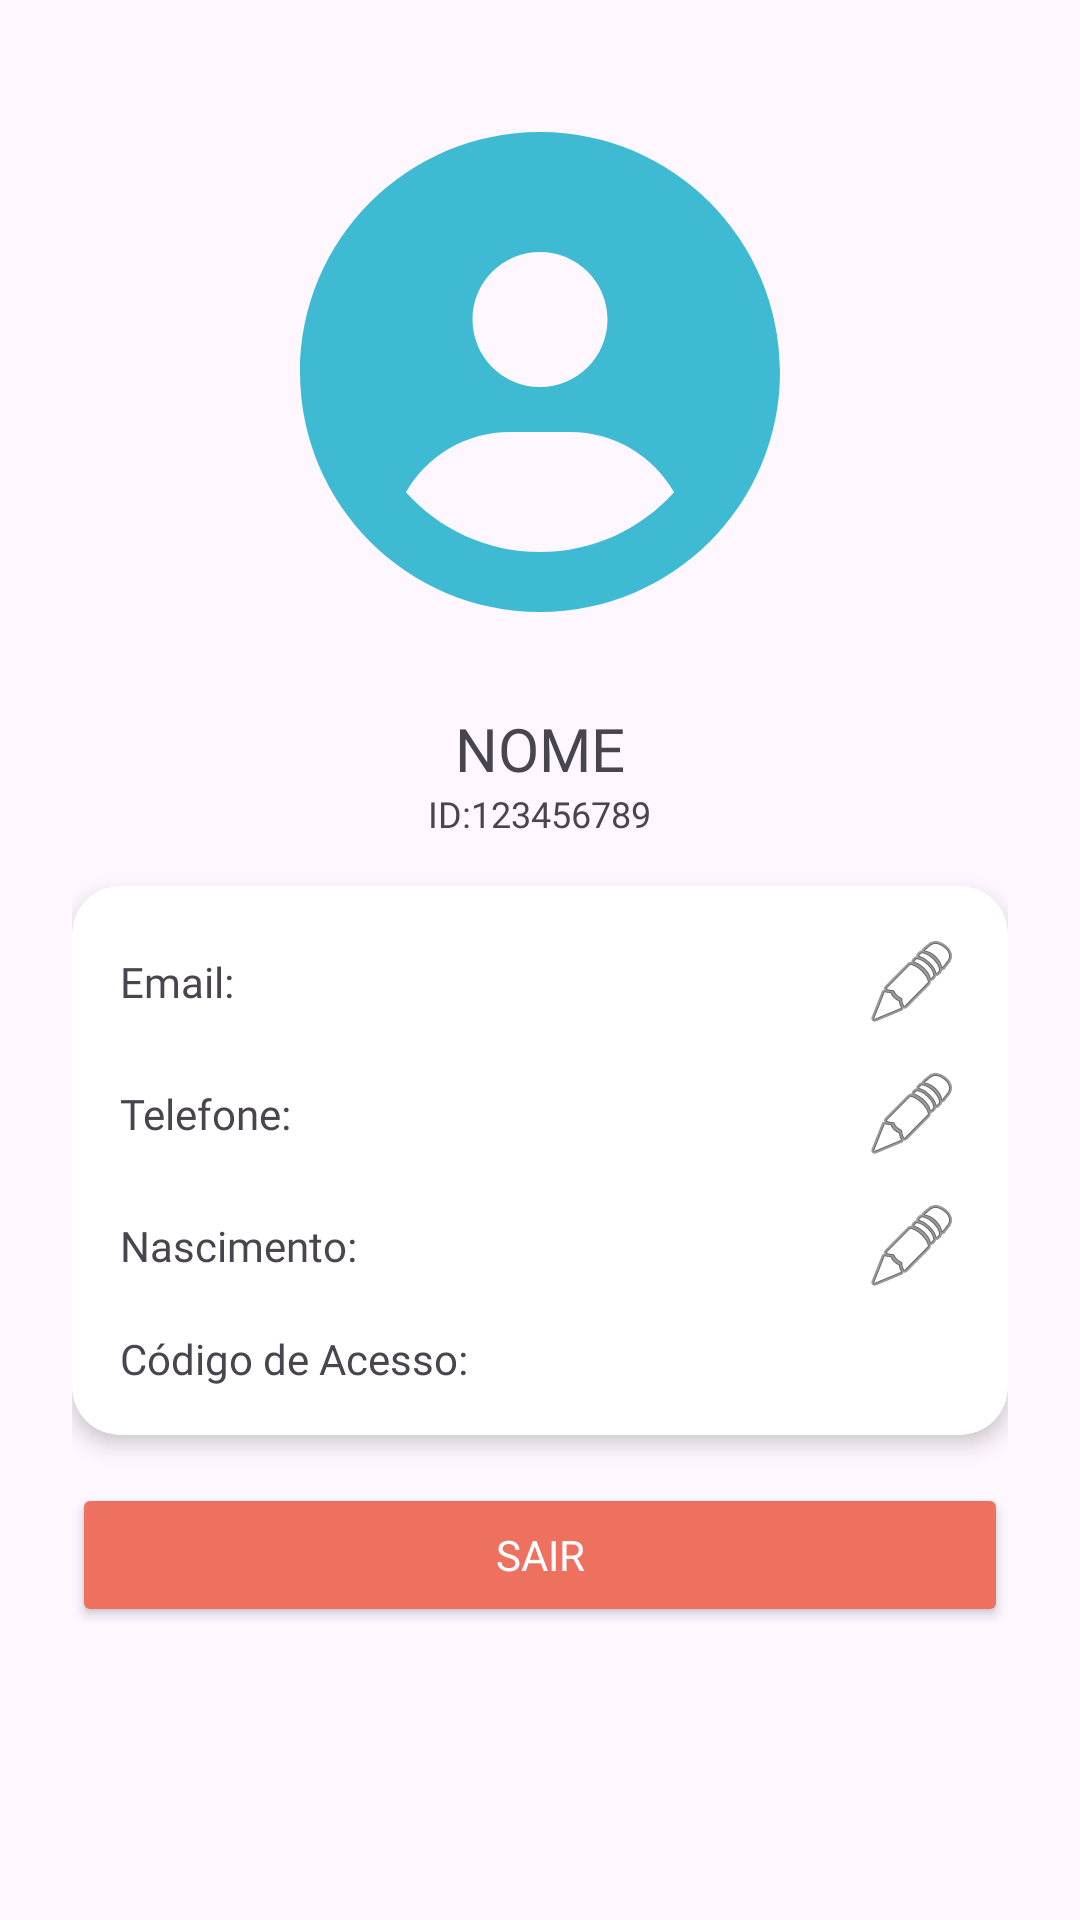

Reconstruct the res/layout file that produces this screen, plus the resources it refers to.
<!-- AndroidManifest.xml: application theme Theme.AlinhaMais -->
<!-- res/layout/fragment_perfil.xml -->
<?xml version="1.0" encoding="utf-8"?>
<FrameLayout xmlns:android="http://schemas.android.com/apk/res/android"
    android:layout_width="match_parent"
    android:layout_height="match_parent"
    >

    <LinearLayout
        android:layout_width="match_parent"
        android:layout_height="match_parent"
        android:orientation="vertical"
        android:gravity="center_horizontal"
        android:padding="24dp">

        
        <ImageView
            android:layout_width="200dp"
            android:layout_height="200dp"
            android:src="@drawable/usuario_placeholder"
            android:layout_marginBottom="12dp"
            android:contentDescription="@string/foto_de_perfil_ImgD"/>

        
        <TextView
            android:id="@+id/tvNome"
            android:layout_width="wrap_content"
            android:layout_height="wrap_content"
            android:textSize="20sp"
            android:fontFamily="@font/roboto_bold"
            android:text="@string/nome_PH"/>

        
        <TextView
            android:id="@+id/tvId"
            android:layout_width="wrap_content"
            android:layout_height="wrap_content"
            android:textSize="12sp"
            android:fontFamily="@font/roboto_light"
            android:layout_marginBottom="16dp"
            android:text="@string/id_PH"/>

        
        <androidx.cardview.widget.CardView
            android:layout_width="match_parent"
            android:layout_height="wrap_content"
            android:layout_marginBottom="16dp"
            app:cardCornerRadius="16dp"
            app:cardElevation="4dp"
            xmlns:app="http://schemas.android.com/apk/res-auto">

            <LinearLayout
                android:layout_width="match_parent"
                android:layout_height="wrap_content"
                android:orientation="vertical"
                android:padding="16dp"
                android:background="@color/boxBg">

                
                <LinearLayout
                    android:layout_width="match_parent"
                    android:layout_height="wrap_content"
                    android:orientation="horizontal"
                    android:gravity="center_vertical"
                    android:layout_marginBottom="12dp">

                    <TextView
                        android:id="@+id/tvEmail"
                        android:layout_width="0dp"
                        android:layout_height="wrap_content"
                        android:layout_weight="1"
                        android:textSize="14sp"
                        android:fontFamily="@font/roboto_medium"
                        android:text="@string/email_PH"/>

                    <ImageButton
                        android:id="@+id/btnEditEmail"
                        android:layout_width="wrap_content"
                        android:layout_height="wrap_content"
                        android:background="?attr/selectableItemBackgroundBorderless"
                        android:src="@android:drawable/ic_menu_edit"
                        android:contentDescription="@string/botao_editar_ImgD"/>

                </LinearLayout>

                
                <LinearLayout
                    android:layout_width="match_parent"
                    android:layout_height="wrap_content"
                    android:orientation="horizontal"
                    android:gravity="center_vertical">

                    <TextView
                        android:id="@+id/tvTelefone"
                        android:layout_width="0dp"
                        android:layout_height="wrap_content"
                        android:layout_weight="1"
                        android:textSize="14sp"
                        android:fontFamily="@font/roboto_medium"
                        android:text="@string/telefone_PH"/>


                    <ImageButton
                        android:id="@+id/btnEditTelefone"
                        android:layout_width="wrap_content"
                        android:layout_height="wrap_content"
                        android:background="?attr/selectableItemBackgroundBorderless"
                        android:src="@android:drawable/ic_menu_edit"
                        android:contentDescription="@string/botao_editar_ImgD"
                    />

                </LinearLayout>


                
                <LinearLayout
                    android:layout_width="match_parent"
                    android:layout_height="wrap_content"
                    android:orientation="horizontal"
                    android:gravity="center_vertical"
                    android:layout_marginTop="12dp">

                    <TextView
                        android:id="@+id/tvDataNascimento"
                        android:layout_width="0dp"
                        android:layout_height="wrap_content"
                        android:layout_weight="1"
                        android:textSize="14sp"
                        android:fontFamily="@font/roboto_medium"
                        android:text="@string/nascimento_PH"/>

                    <ImageButton
                        android:id="@+id/btnEditDataNascimento"
                        android:layout_width="wrap_content"
                        android:layout_height="wrap_content"
                        android:background="?attr/selectableItemBackgroundBorderless"
                        android:src="@android:drawable/ic_menu_edit"
                        android:contentDescription="@string/botao_editar_ImgD"/>

                </LinearLayout>

                
                <LinearLayout
                    android:layout_width="match_parent"
                    android:layout_height="wrap_content"
                    android:orientation="horizontal"
                    android:gravity="center_vertical"
                    android:layout_marginTop="12dp">

                    <TextView
                        android:id="@+id/tvIdLogin"
                        android:layout_width="match_parent"
                        android:layout_height="wrap_content"
                        android:textSize="14sp"
                        android:fontFamily="@font/roboto_medium"
                        android:text="@string/codigo_de_acesso_PH"/>


                </LinearLayout>

            </LinearLayout>

        </androidx.cardview.widget.CardView>



        
        <Button
            android:id="@+id/btnLogout"
            android:layout_width="match_parent"
            android:layout_height="wrap_content"
            android:text="@string/sair_Btn"
            android:fontFamily="@font/roboto_bold"
            android:textColor="@color/white"
            android:backgroundTint="@color/secundariaClaro"/>

    </LinearLayout>

</FrameLayout>
<!-- resources referenced by this layout -->
<resources>
  <color name="secundariaClaro">#EE715F</color>
  <color name="white">#FFFFFFFF</color>
  <!-- drawable usuario_placeholder (drawable) -->
  <vector xmlns:android="http://schemas.android.com/apk/res/android"
      android:width="640dp"
      android:height="640dp"
      android:viewportWidth="640"
      android:viewportHeight="640">
    <path
        android:fillColor="@color/primariaClaro"
        android:pathData="M463,448.2C440.9,409.8 399.4,384 352,384L288,384C240.6,384 199.1,409.8 177,448.2C212.2,487.4 263.2,512 320,512C376.8,512 427.8,487.3 463,448.2zM64,320C64,178.6 178.6,64 320,64C461.4,64 576,178.6 576,320C576,461.4 461.4,576 320,576C178.6,576 64,461.4 64,320zM320,336C359.8,336 392,303.8 392,264C392,224.2 359.8,192 320,192C280.2,192 248,224.2 248,264C248,303.8 280.2,336 320,336z"/>
  </vector>
  <string name="botao_editar_ImgD">Botão Editar</string>
  <string name="codigo_de_acesso_PH">Código de Acesso:</string>
  <string name="email_PH">Email:</string>
  <string name="foto_de_perfil_ImgD">Foto de Perfil</string>
  <string name="id_PH">ID:123456789</string>
  <string name="nascimento_PH">Nascimento:</string>
  <string name="nome_PH">NOME</string>
  <string name="sair_Btn">Sair</string>
  <string name="telefone_PH">Telefone:</string>
  <style name="Theme.AlinhaMais" parent="Base.Theme.AlinhaMais" />
  <color name="primariaClaro">#3EBAD2</color>
  <style name="Base.Theme.AlinhaMais" parent="Theme.Material3.DayNight.NoActionBar">
          
          <item name="colorPrimary">@color/primariaClaro</item>
          <item name="android:windowFullscreen">true</item>
          <item name="windowNoTitle">true</item>
      </style>
</resources>
